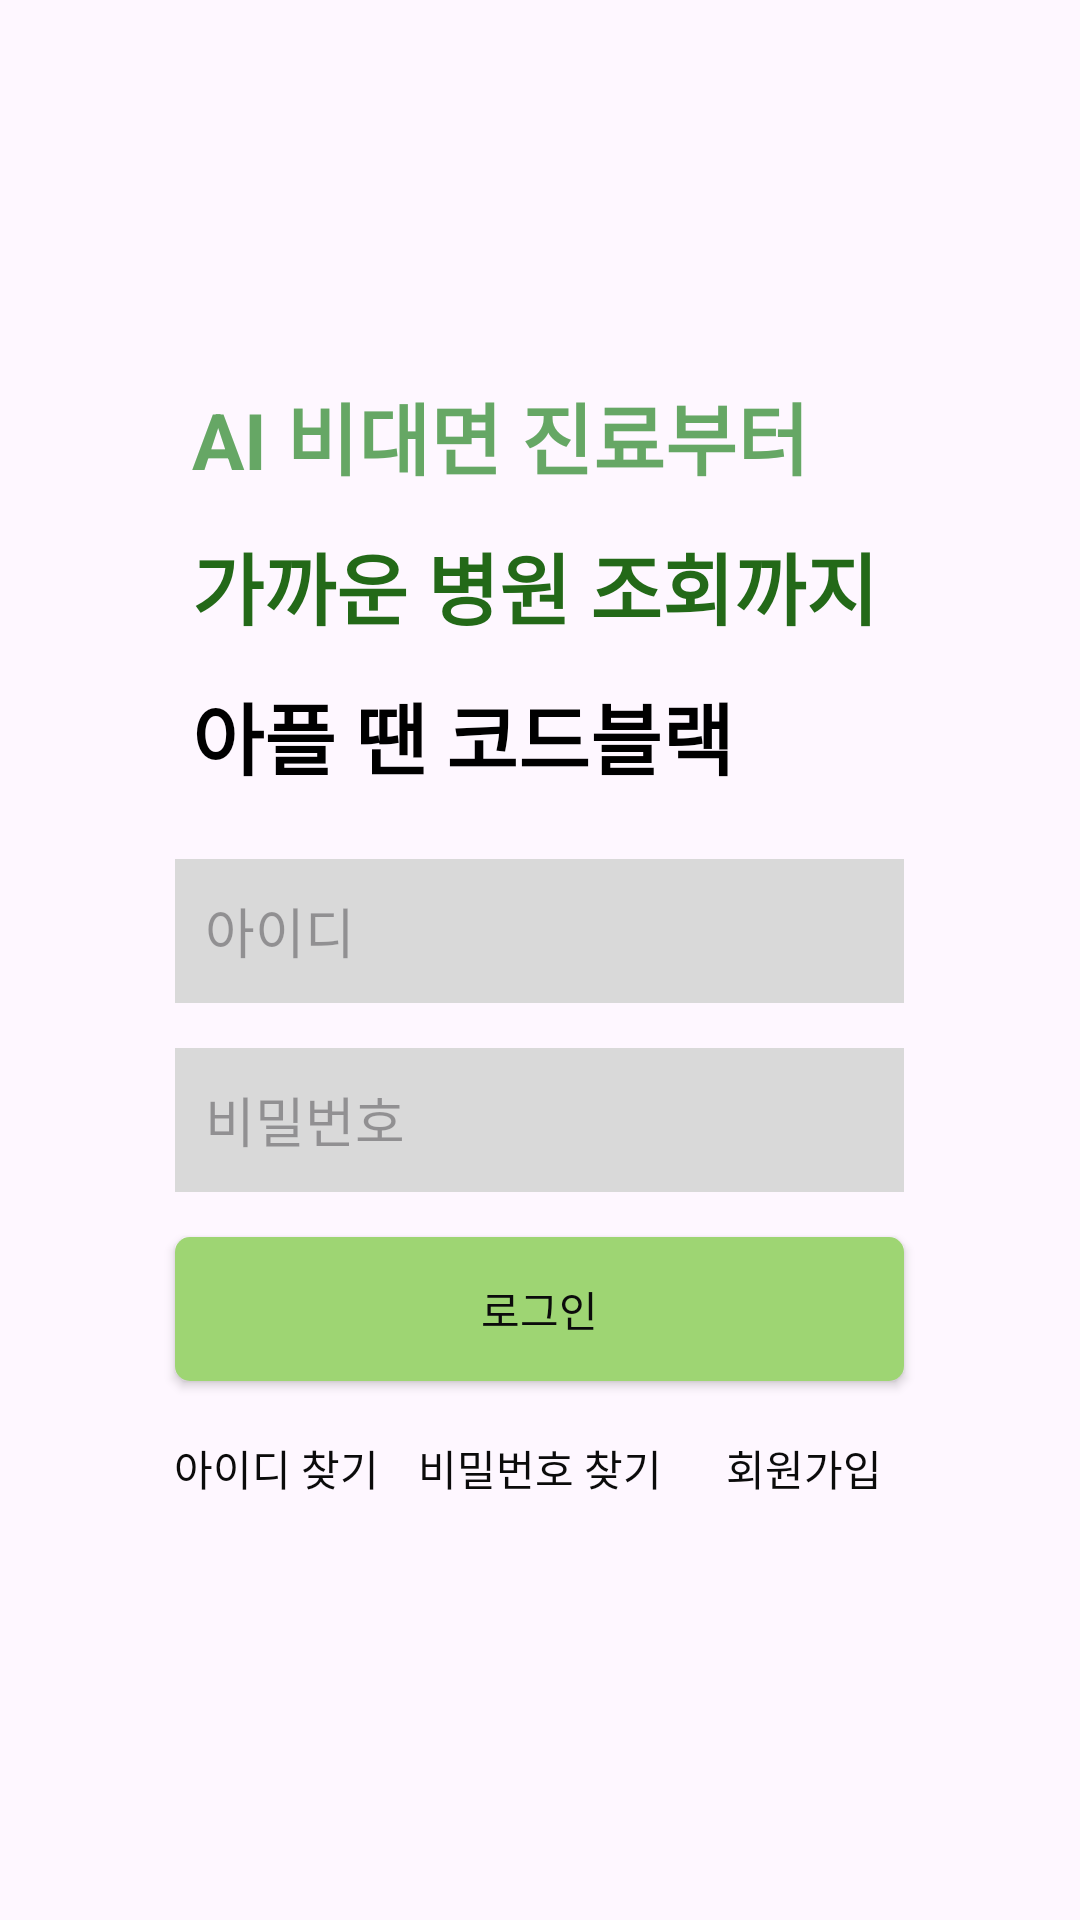

This screen was rendered from an Android layout file. Write that file and the resources it references.
<!-- AndroidManifest.xml: application theme Theme.CodeBlack -->
<!-- res/layout/activity_login.xml -->
<?xml version="1.0" encoding="utf-8"?>
<LinearLayout xmlns:android="http://schemas.android.com/apk/res/android"
    xmlns:app="http://schemas.android.com/apk/res-auto"
    xmlns:tools="http://schemas.android.com/tools"
    android:layout_width="match_parent"
    android:layout_height="wrap_content"
    android:gravity="center"
    android:orientation="vertical"
    android:layout_marginTop="120dp">


    <TextView
        android:layout_width="232dp"
        android:layout_height="50dp"
        android:text="AI 비대면 진료부터"
        android:textColor="#66A765"
        android:textStyle="bold"
        android:textSize="26dp" />

    <TextView
        android:layout_width="232dp"
        android:layout_height="50dp"
        android:text="가까운 병원 조회까지"
        android:textColor="#236918"
        android:textStyle="bold"
        android:textSize="26dp" />
    
    <TextView
        android:layout_width="232dp"
        android:layout_height="50dp"
        android:text="아플 땐 코드블랙"
        android:textColor="#000000"
        android:textStyle="bold"
        android:textSize="26dp" />

    <EditText
        android:layout_width="243dp"
        android:layout_height="48dp"
        android:layout_marginTop="10dp"
        android:background="#D9D9D9"
        android:hint="아이디"
        android:padding="10dp"/>

    <EditText
        android:layout_width="243dp"
        android:layout_height="48dp"
        android:layout_marginTop="15dp"
        android:inputType="textPassword"
        android:background="#D9D9D9"
        android:hint="비밀번호"
        android:padding="10dp"/>

    <Button
        android:layout_width="243dp"
        android:layout_height="48dp"
        android:layout_marginTop="15dp"
        android:text="로그인"
        android:textColor="#0B0B0B"
        android:background="@drawable/button_style"
        />
    <LinearLayout
        android:layout_width="wrap_content"
        android:layout_height="wrap_content">
        <Button
            android:layout_width="wrap_content"
            android:layout_height="48dp"
            android:layout_marginTop="5dp"
            android:background="#00ff0000"
            android:text="아이디 찾기"
            android:textColor="#0B0B0B"
            android:padding="0dp"



            />

        <Button
            android:layout_width="wrap_content"
            android:layout_height="48dp"
            android:layout_marginTop="5dp"
            android:background="#00ff0000"
            android:text="비밀번호 찾기"
            android:textColor="#0B0B0B"
            android:padding="0dp"



            />

        <Button
            android:layout_width="88dp"
            android:layout_height="48dp"
            android:layout_marginTop="5dp"
            android:background="#00ff0000"
            android:text="회원가입"
            android:padding="0dp"
            android:textColor="#0B0B0B"


            />
    </LinearLayout>



</LinearLayout>
<!-- resources referenced by this layout -->
<resources>
  <!-- drawable button_style (drawable) -->
  <?xml version="1.0" encoding="utf-8"?>
      <shape xmlns:android="http://schemas.android.com/apk/res/android"
          android:padding="10dp"
          android:shape="rectangle" >
          <solid android:color="#9ED573" />
          <corners
              android:bottomLeftRadius="5dp"
              android:bottomRightRadius="5dp"
              android:topLeftRadius="5dp"
              android:topRightRadius="5dp" />
      </shape>
  <style name="Theme.CodeBlack" parent="Base.Theme.CodeBlack" />
  <style name="Base.Theme.CodeBlack" parent="Theme.Material3.DayNight.NoActionBar">
          
          
      </style>
</resources>
